Run: headless pygame with SDL's dummy video driver; simulated clock (each Clock.tick advances the game by its frame time, no real sleeping); random seed 0; keys injected as events and as key.get_pressed() state; mouse plan: one left click at the window centre at the start of phase 2, then a move to the lower-right quarter at the start of phase 3.
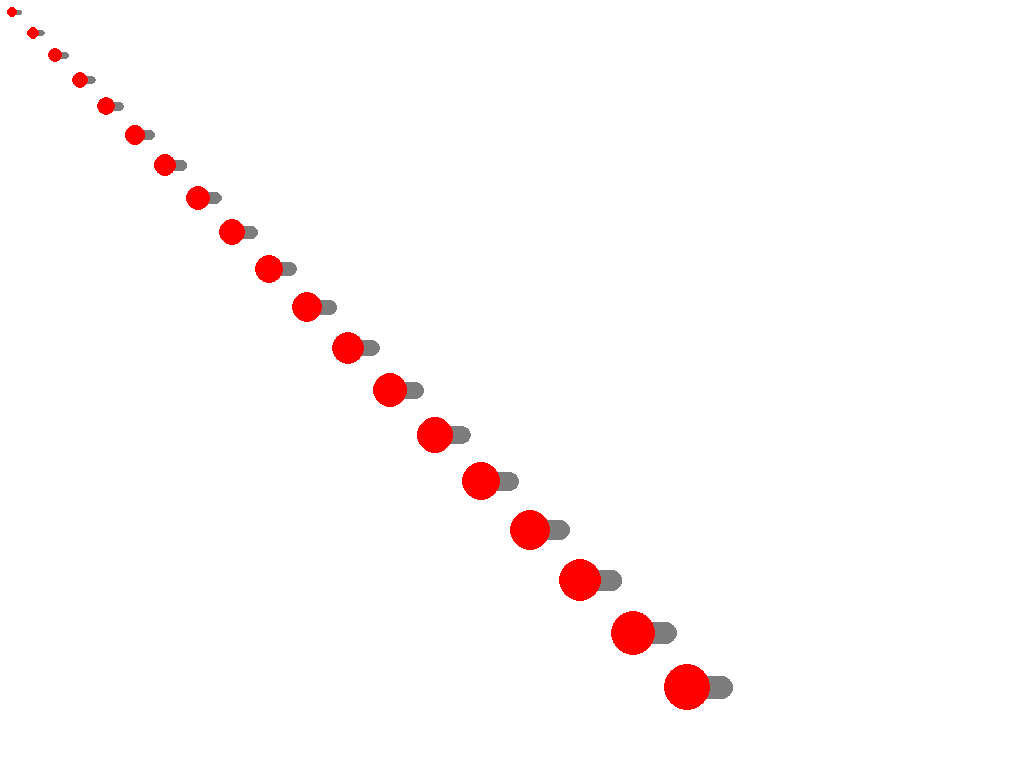
Frame 1 of 4 · flips 1–60 · no input
Frame 2 of 4 · flips 61–180 · clicked the window centre · tapped SPACE, RETURN · held RIGHT (→), D · screen unchanged from frame 1, image omitted
Frame 3 of 4 · flips 181–300 · moved the mouse to the lower-right quarter · held DOWN (↓), S · screen unchanged from frame 2, image omitted
Frame 4 of 4 · flips 301–420 · held LEFT (←), A, UP (↑), W · screen unchanged from frame 3, image omitted

The pygame program that drew these frames:

import pygame

class Switch(pygame.sprite.DirtySprite):
    def __init__(self, win, x, y, size=20, default=False):
        self.WIN = win
        self.pos = (x, y)
        self.size = size
        self.anim = 0
        self.state = default
        super().__init__()
        self.rect = pygame.Rect(x, y, size, size)
        self.barrect = pygame.Rect(x+size/4, y, size, size/2)
    def update(self):
        if self.anim < 0: self.anim = 0
        if self.anim > 150: self.anim = 150
        if self.anim != (0 if not self.state else 150):
            if self.state: self.anim += 1
            else: self.anim -= 1
        pygame.draw.rect(self.WIN, (125, 125, 125), self.barrect, border_radius=self.size)
        pygame.draw.circle(self.WIN, ((0, 255, 0) if self.state else (255, 0, 0)), (self.pos[0]+self.size/4+(self.anim/10)*(self.size/20), self.pos[1]+self.size/4), self.size/2)
    def get(self):
        return self.state

if __name__ == '__main__':
    pygame.init()
    win = pygame.display.set_mode()
    sprites = pygame.sprite.LayeredDirty()
    curpos = (10, 10)
    for _ in range(19):
        s = Switch(win, *curpos, size=10+2*_)
        sprites.add(s)
        sze = s.rect.size
        curpos = (curpos[0] + sze[0] + 10, curpos[1] + sze[1] + 10)
    
    run = True
    while run:
        for event in pygame.event.get():
            if event.type == pygame.QUIT:
                run = False
            elif event.type == pygame.KEYDOWN:
                if event.key == pygame.K_ESCAPE:
                    run = False
            elif event.type == pygame.MOUSEBUTTONDOWN:
                if event.button == pygame.BUTTON_LEFT:
                    for i in sprites:
                        if i.rect.collidepoint(*pygame.mouse.get_pos()):
                            i.state = not i.state
        win.fill((255, 255, 255))
        sprites.update()
        pygame.display.update()
    pygame.quit()
    
